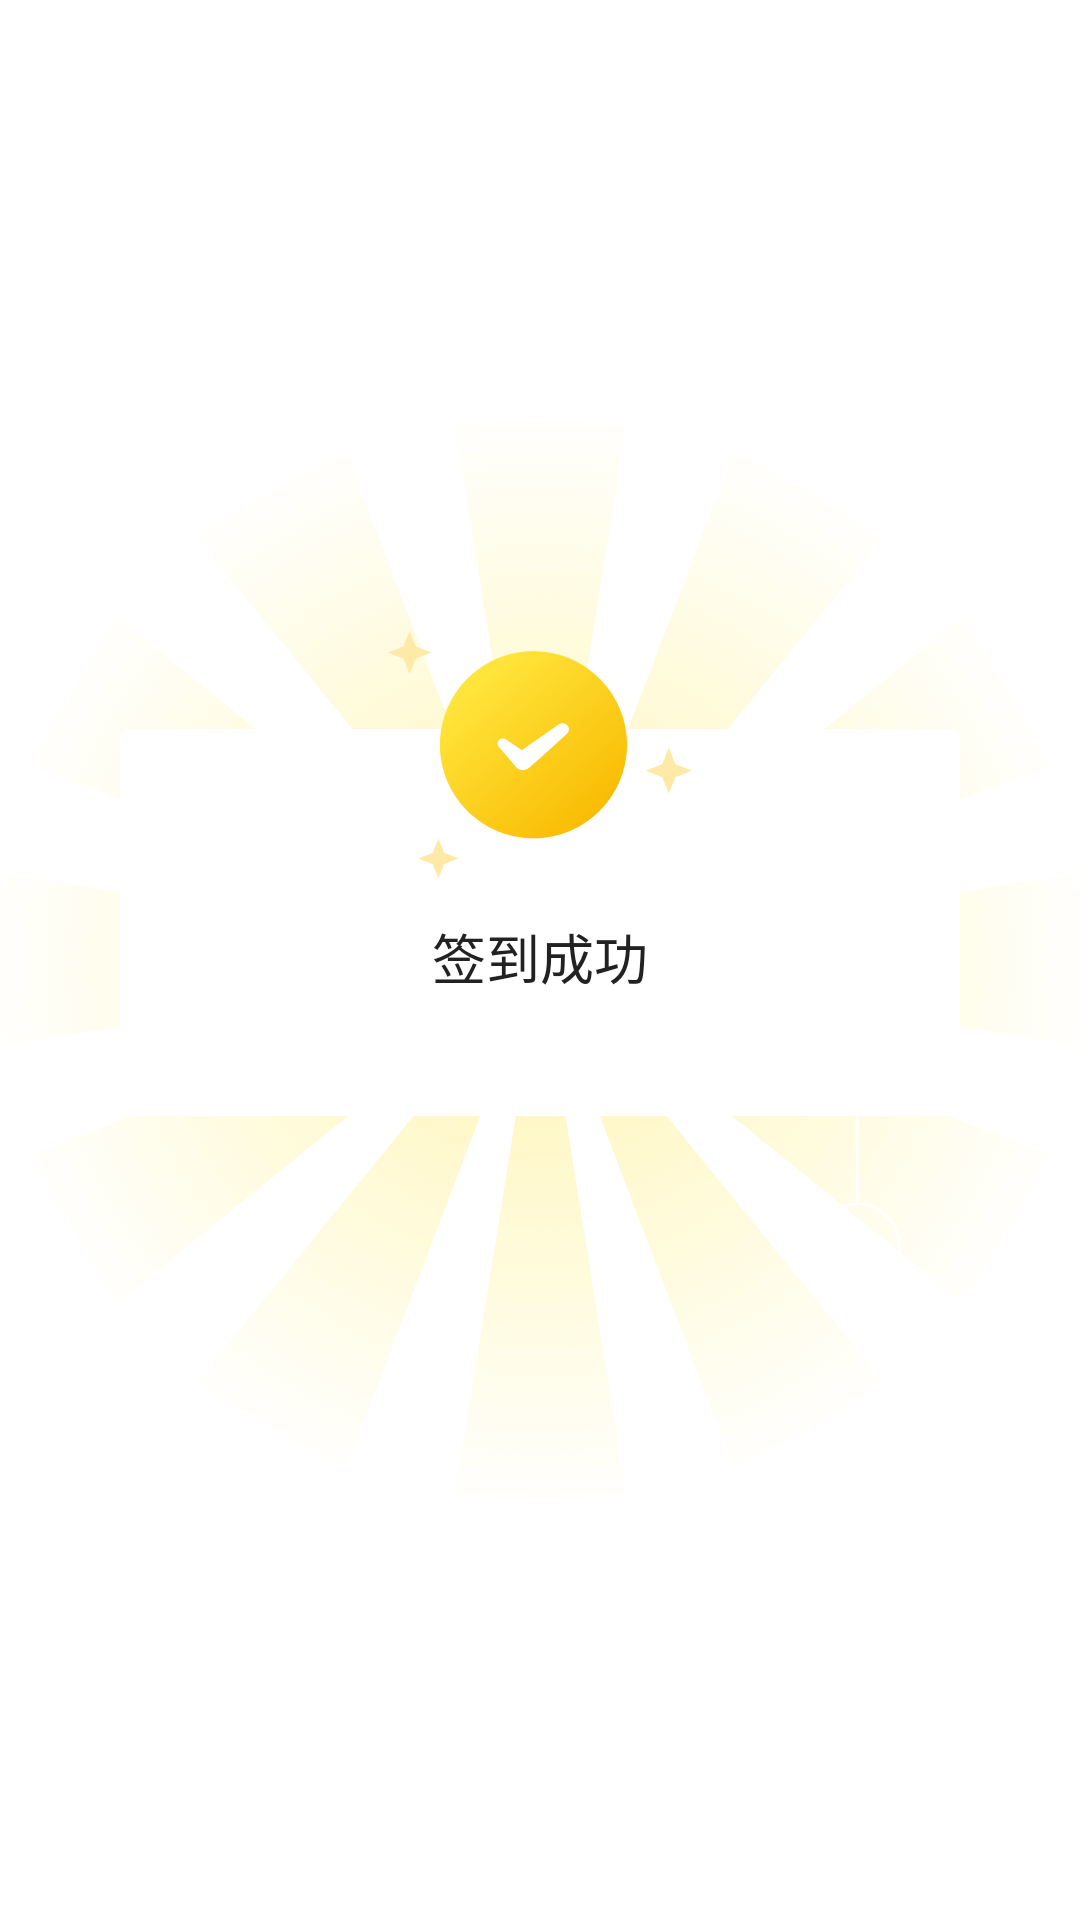

The Android layout XML behind this screen, and the referenced resources:
<!-- AndroidManifest.xml: application theme AppTheme -->
<!-- res/layout/dialog_chack_in.xml -->
<?xml version="1.0" encoding="utf-8"?>
<RelativeLayout xmlns:android="http://schemas.android.com/apk/res/android"
    android:layout_width="wrap_content"
    android:layout_height="wrap_content">

    <ImageView
        android:layout_width="match_parent"
        android:layout_height="wrap_content"
        android:layout_alignParentStart="true"
       android:layout_centerInParent="true"
        android:src="@drawable/pic_checkin_bg" />

    <RelativeLayout
        android:layout_width="wrap_content"
        android:layout_height="wrap_content"
        android:layout_centerInParent="true">

    <LinearLayout
        android:id="@+id/lv_checkin_dialog"
        android:layout_width="280dp"
        android:layout_height="wrap_content"
        android:background="@drawable/shape_checkin"
        android:layout_marginTop="32.5dp"
        android:orientation="vertical">


        <TextView
            android:id="@+id/tv_integral_value"
            android:layout_gravity="center"
            android:layout_width="wrap_content"
            android:layout_height="wrap_content"
            android:layout_marginTop="62.5dp"
            android:layout_marginBottom="40dp"
            android:text="签到成功"
            android:textColor="#222222"
            android:textSize="18sp" />

    </LinearLayout>



    <ImageView
        android:layout_width="wrap_content"
        android:layout_height="wrap_content"
        android:src="@drawable/pic_checkin_success"
        android:layout_centerHorizontal="true"/>

    <LinearLayout
        android:layout_width="280dp"
        android:layout_height="wrap_content"
        android:layout_below="@id/lv_checkin_dialog"
        android:gravity="right"
        android:layout_centerHorizontal="true"
        android:orientation="horizontal">

        <ImageView
            android:id="@+id/iv_checkin_close"
            android:layout_width="wrap_content"
            android:layout_height="wrap_content"
            android:src="@drawable/icon_checkin_close"
            android:layout_marginRight="20dp"/>
    </LinearLayout>


    </RelativeLayout>

</RelativeLayout>
<!-- resources referenced by this layout -->
<resources>
  <!-- drawable icon_checkin_close: png bitmap (drawable-xxhdpi, 3195 bytes) -->
  <!-- drawable pic_checkin_bg: png bitmap (drawable-xxhdpi, 78019 bytes) -->
  <!-- drawable pic_checkin_success: png bitmap (drawable-xxhdpi, 36768 bytes) -->
  <!-- drawable shape_checkin (drawable) -->
  <?xml version="1.0" encoding="utf-8"?>
  <shape xmlns:android="http://schemas.android.com/apk/res/android">
  
  
      <solid android:color="#FFFFFF"/>
      <corners android:radius="3dp"/>
  
  </shape>
  <style name="AppTheme" parent="QMUI.Compat.NoActionBar">
          
          
          <item name="android:textAppearanceListItemSmall">@style/QDTextAppearanceListItemSmall</item>
          <item name="android:textAppearanceListItem">@style/QDtextAppearanceListItem</item>
          <item name="android:listPreferredItemHeight">?attr/qmui_list_item_height_higher</item>
          <item name="android:listPreferredItemHeightSmall">?attr/qmui_list_item_height</item>
  
          
          <item name="qmui_config_color_blue">@color/app_color_blue</item>
          <item name="qmui_round_btn_bg_color">@color/s_btn_blue_bg</item>
          <item name="qmui_round_btn_border_color">@color/s_btn_blue_border</item>
          <item name="qmui_round_btn_text_color">@color/s_btn_blue_text</item>
          <item name="qmui_content_spacing_horizontal">20dp</item>
          <item name="qmui_content_padding_horizontal">@dimen/qmui_content_spacing_horizontal</item>
  
          <item name="QMUITopBarStyle">@style/QDTopBar</item>
  
          
          <item name="app_primary_color">?attr/qmui_config_color_blue</item>
          <item name="app_content_bg_color">@color/qmui_config_color_white</item>
      </style>
  <style name="QDTextAppearanceListItemSmall">
          <item name="android:textColor">?attr/qmui_config_color_gray_4</item>
          <item name="android:textSize">16sp</item>
          <item name="android:background">?attr/qmui_s_list_item_bg_with_border_bottom_inset_left
          </item>
      </style>
  <style name="QDtextAppearanceListItem">
          <item name="android:textColor">?attr/qmui_config_color_black</item>
          <item name="android:textSize">18sp</item>
          <item name="android:background">?attr/qmui_s_list_item_bg_with_border_bottom_inset_left
          </item>
      </style>
  <color name="app_color_blue">#00A8E1</color>
  <style name="QDTopBar" parent="QMUI.TopBar">
          <item name="qmui_topbar_bg_color">?attr/app_primary_color</item>
          <item name="qmui_topbar_title_color">@color/qmui_config_color_white</item>
          <item name="qmui_topbar_subtitle_color">@color/qmui_config_color_white</item>
          <item name="qmui_topbar_text_btn_color_state_list">@color/s_topbar_btn_color</item>
          <item name="qmui_topbar_height">48dp</item>
          <item name="qmui_topbar_image_btn_height">48dp</item>
      </style>
</resources>
